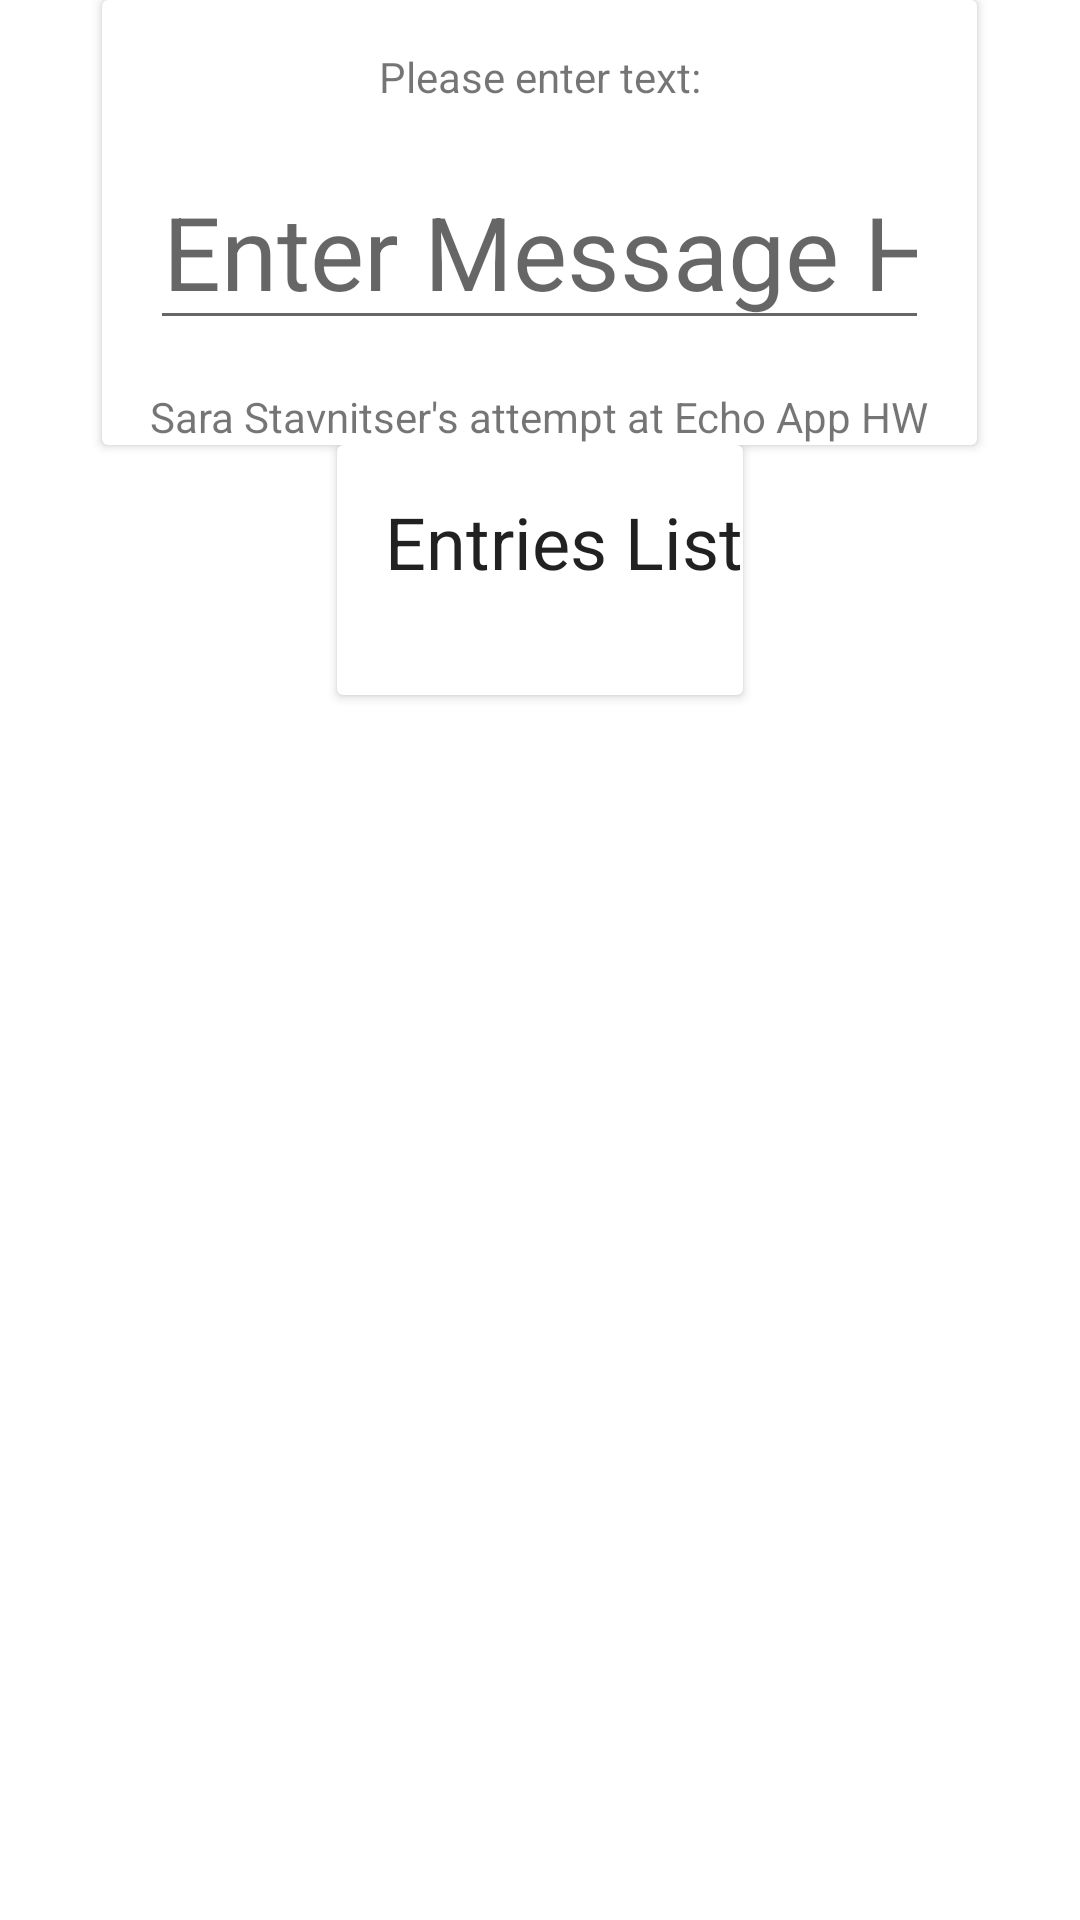

Layout XML and referenced resources for this Android screen:
<!-- AndroidManifest.xml: application theme Theme.EchoApp -->
<!-- res/layout/content_main.xml -->
<?xml version="1.0" encoding="utf-8"?>
<LinearLayout xmlns:android="http://schemas.android.com/apk/res/android"
    xmlns:app="http://schemas.android.com/apk/res-auto"
    xmlns:tools="http://schemas.android.com/tools"
    android:id="@+id/instruction"
    android:layout_width="match_parent"
    android:layout_height="match_parent"
    android:gravity="center_horizontal"
    android:orientation="vertical"
    app:layout_behavior="@string/appbar_scrolling_view_behavior">


    <include layout="@layout/main_include_content_entering_item" />

    <include layout="@layout/main_include_entries_list" />

</LinearLayout>
<!-- res/layout/main_include_content_entering_item.xml (included above) -->
<?xml version="1.0" encoding="utf-8"?>
<merge xmlns:android="http://schemas.android.com/apk/res/android"
    xmlns:app="http://schemas.android.com/apk/res-auto"
    xmlns:tools="http://schemas.android.com/tools"
    tools:showIn="@layout/content_main">


    <androidx.cardview.widget.CardView
        android:id="@+id/entering_item_card_view"
        android:layout_width="wrap_content"
        android:layout_height="wrap_content"
        android:layout_gravity="center"
        app:layout_constraintRight_toLeftOf="@+id/guideline">

        <androidx.constraintlayout.widget.ConstraintLayout
            android:layout_width="match_parent"
            android:layout_height="match_parent"
            android:layout_gravity="center">


            <TextView
                android:id="@+id/directions"
                style="@style/multi_text_view_style"
                android:text="@string/instruction"
                app:layout_constraintEnd_toEndOf="parent"
                app:layout_constraintStart_toStartOf="parent"
                app:layout_constraintTop_toTopOf="parent" />

            <EditText
                android:id="@+id/entered_message"
                style="@style/main_edit_text_style"
                android:layout_width="0dp"
                android:layout_height="wrap_content"
                android:layout_margin="@dimen/standard_margin"
                android:hint="@string/message_hint"
                android:inputType="textLongMessage|textImeMultiLine"
                android:textSize="34sp"
                app:layout_constraintEnd_toEndOf="parent"
                app:layout_constraintStart_toStartOf="parent"
                app:layout_constraintTop_toBottomOf="@id/directions" />

            <TextView
                android:id="@+id/about_message"
                style="@style/multi_text_view_style"
                android:gravity="center"
                android:text="@string/about_message"
                app:layout_constraintEnd_toEndOf="parent"
                app:layout_constraintStart_toStartOf="parent"
                app:layout_constraintTop_toBottomOf="@id/entered_message" />

        </androidx.constraintlayout.widget.ConstraintLayout>
    </androidx.cardview.widget.CardView>
</merge>
<!-- res/layout/main_include_entries_list.xml (included above) -->
<?xml version="1.0" encoding="utf-8"?>
<merge xmlns:android="http://schemas.android.com/apk/res/android"
    xmlns:app="http://schemas.android.com/apk/res-auto"
    xmlns:tools="http://schemas.android.com/tools"
    tools:showIn="@layout/content_main">

    <androidx.cardview.widget.CardView
        android:id="@+id/entries_list_cardview"
        android:layout_width="wrap_content"
        android:layout_height="wrap_content"
        android:layout_gravity="center"
        app:layout_constraintLeft_toRightOf="@+id/guideline">

        <androidx.constraintlayout.widget.ConstraintLayout
            android:layout_width="match_parent"
            android:layout_height="match_parent">


            <TextView
                android:id="@+id/entries_list_title"
                style="@style/multi_text_view_style"
                android:layout_gravity="center"
                android:text="@string/entries_lis"
                android:textAppearance="@style/TextAppearance.AppCompat.Headline"
                app:layout_constraintLeft_toLeftOf="parent"
                app:layout_constraintTop_toTopOf="parent" />


            <TextView
                android:id="@+id/entries"
                style="@style/multi_text_view_style"
                android:layout_width="match_parent"
                android:layout_height="wrap_content"
                app:layout_constraintTop_toBottomOf="@id/entries_list_title" />
        </androidx.constraintlayout.widget.ConstraintLayout>
    </androidx.cardview.widget.CardView>
</merge>
<!-- resources referenced by this layout -->
<resources>
  <dimen name="standard_margin">16dp</dimen>
  <string name="about_message">Sara Stavnitser\'s attempt at Echo App HW</string>
  <string name="entries_lis">Entries List</string>
  <string name="instruction">Please enter text:</string>
  <string name="message_hint">Enter Message Here</string>
  <style name="main_edit_text_style">
          <item name="android:layout_marginTop">@dimen/standard_margin</item>
          <item name="android:layout_width">wrap_content</item>
          <item name="android:layout_height">wrap_content</item>
          <item name="android:ems">18</item>
          <item name="android:gravity">center</item>
          <item name="android:inputType">text</item>
          <item name="android:freezesText">true</item>
      </style>
  <style name="multi_text_view_style">
          <item name="android:layout_margin">@dimen/standard_margin</item>
          <item name="android:layout_width">wrap_content</item>
          <item name="android:layout_height">wrap_content</item>
          <item name="android:gravity">center_horizontal</item>
          <item name="android:textAppearance">@style/TextAppearance.AppCompat.Small</item>
          <item name="android:freezesText">true</item>
  
      </style>
  <style name="Theme.EchoApp" parent="Theme.MaterialComponents.DayNight.DarkActionBar">
          
          <item name="colorPrimary">@color/primaryColor</item>
          <item name="colorPrimaryVariant">@color/primaryDarkColor</item>
          <item name="colorOnPrimary">@color/primaryTextColor</item>
          
          <item name="colorSecondary">@color/secondaryColor</item>
          <item name="colorSecondaryVariant">@color/secondaryDarkColor</item>
          <item name="colorOnSecondary">@color/secondaryTextColor</item>
          
          <item name="colorAccent">@color/secondaryColor</item>
          <item name="android:windowBackground">@color/backgroundColoredColor</item>
  
          <item name="android:statusBarColor" tools:targetApi="l">?attr/colorSecondaryVariant</item>
          <item name="android:navigationBarColor" tools:targetApi="l">?attr/colorSecondaryVariant
          </item>
          
      </style>
  <color name="primaryColor">#673ab7</color>
  <color name="primaryDarkColor">#320b86</color>
  <color name="primaryTextColor">#ffffff</color>
  <color name="secondaryColor">#9b27af</color>
  <color name="secondaryDarkColor">#69007f</color>
  <color name="secondaryTextColor">#ffffff</color>
  <color name="backgroundColoredColor">@color/defaultBackgroundColor</color>
  <color name="defaultBackgroundColor">@android:color/background_light</color>
</resources>
